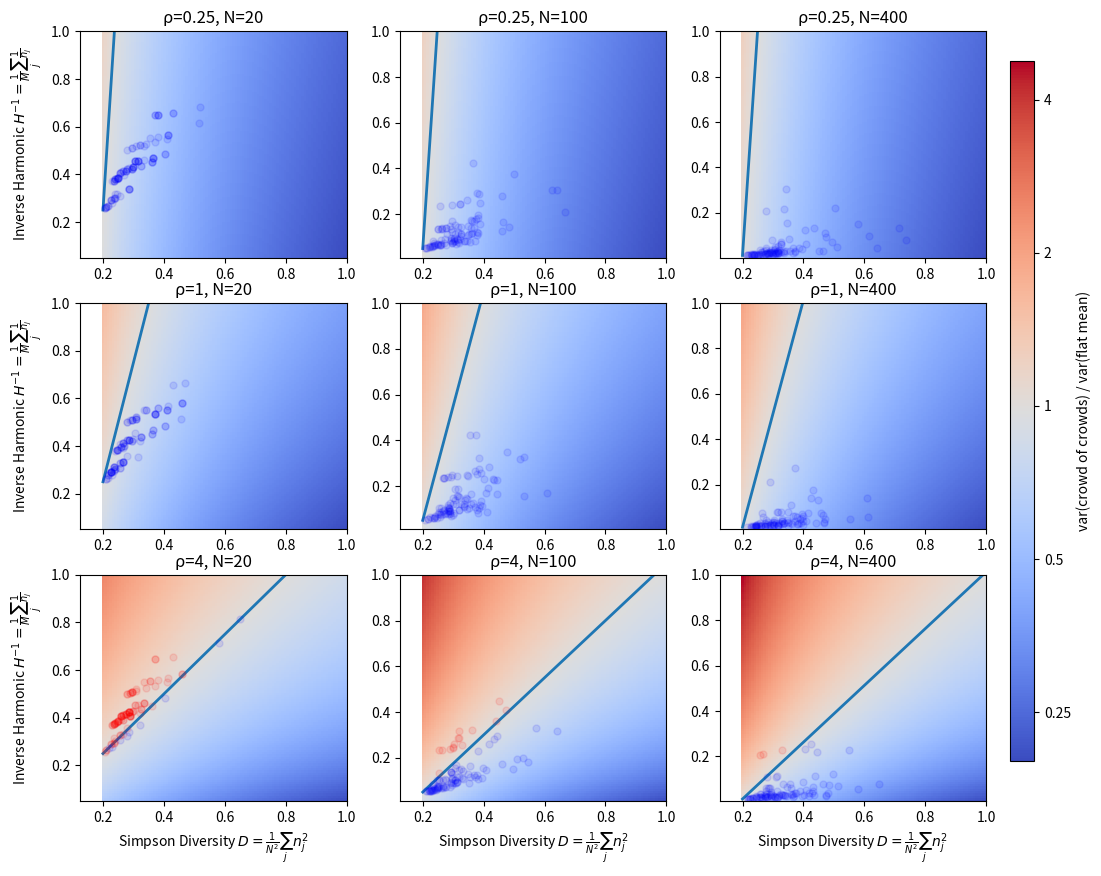

The script that saved this image: (Note: this script raises an exception after producing the figure.)

import numpy as np
import matplotlib.pyplot as plt
from matplotlib import colors



def generate_group_sizes_uniform_composition_sampler(N, M):
    """
    Uniformly generate cut points across N without replacement. 
    Groups are composed between cut points (and start and end)
    """
    cut_points = np.random.choice(np.arange(1,N), M-1, replace=False)

    cut_points = np.sort(cut_points)
    cut_points = np.concatenate(([0], cut_points, [N]))
    group_sizes = cut_points[1:] - cut_points[:-1]
    
    if 0 in group_sizes:
        print(cut_points)
        print(group_sizes)
        raise ValueError("Generated group sizes contain zero, which is not allowed.")

    return group_sizes

def get_variance_ratio_coc_over_flat(group_sizes, sigma_indy, sigma_group):

    mean_group_sizes = np.mean(group_sizes)
    mean_squared_group_sizes = np.mean([n_j**2 for n_j in group_sizes])
    mean_inverse_group_sizes = np.mean([1/n_j for n_j in group_sizes])
    
    NUMERATOR = mean_inverse_group_sizes + sigma_group**2 / sigma_indy**2
    DENOMINATOR = 1/mean_group_sizes + mean_squared_group_sizes / mean_group_sizes**2 * sigma_group**2/ sigma_indy**2
    return NUMERATOR / DENOMINATOR

def get_var_ratio_coc_over_flat_compressed(N, M, D, H_inv, rho):

    A = N/M
    numerator = rho*H_inv + 1
    denominator = rho/A + M*D
    return numerator / denominator


def plot_coc_vs_flat(M, N, sigma_indy, sigma_group):
    
    Ds = np.linspace(1/M, 1, 100)
    H_invs = np.linspace(1/N, 1, 100)
    rho = sigma_indy**2/sigma_group**2
    A = N/M

    DD, HH = np.meshgrid(Ds, H_invs)

    # Calculate function values at each grid point
    ratio = get_var_ratio_coc_over_flat_compressed(N, M, DD, HH, rho)

    # Create the heatmap
    plt.figure(figsize=(8, 6))
    
    divnorm=colors.TwoSlopeNorm(vmin=np.min(ratio), vcenter=1, vmax=np.max(ratio))
    im = plt.pcolormesh(Ds, H_invs, ratio, cmap="coolwarm", norm=divnorm)
    cb = plt.colorbar(im)
    cb.set_label(r'$\mathrm{Var}_{CC} / \mathrm{Var}_{C}$')

    H_equal = 1/A + (M * Ds - 1) / rho

    print(Ds, H_equal)

    plt.plot(Ds, H_equal, linewidth=2, label='Equality')

    plt.xlabel(r'Simpson Diversity Index $D = \frac{1}{N^2} \sum_j n_j^2$')
    plt.ylabel(r'Inverse Harmonic Group Size, $H^{-1} = \frac{1}{M} \sum_j \frac{1}{n_j}$')

    plt.xlim(1/M, 1)
    plt.ylim(1/N, 1)

    plt.show()

def plot_subplots():

    fig, axs = plt.subplots(3, 3, figsize=(12, 10))

    rhos = [0.25, 1, 4]
    Ns = [20, 100, 400]
    M = 5

    resolution = 100
    ratios = np.zeros((len(rhos), len(Ns), resolution, resolution))

    for i, rho in enumerate(rhos):
        for j, N in enumerate(Ns):
            ax = axs[i, j]
            Ds = np.linspace(1/M, 1, 100)
            H_invs = np.linspace(1/N, 1, 100)

            DD, HH = np.meshgrid(Ds, H_invs)

            ratio = get_var_ratio_coc_over_flat_compressed(N, M, DD, HH, rho)

            ratios[i, j] = ratio

            """
            divnorm = colors.Normalize()

            im = ax.pcolormesh(Ds, H_invs, ratio, cmap="coolwarm", norm=divnorm)
            cb = fig.colorbar(im, ax=ax)
            cb.set_label(r'$\mathrm{Var}_{CC} / \mathrm{Var}_{C}$') 

            H_equal = 1/M + (M * Ds - 1) / rho

            ax.plot(Ds, H_equal, linewidth=2, label='Equality')

            ax.set_xlim(1/M, 1)
            ax.set_ylim(1/N, 1)
            ax.set_title(f'ρ={rho}, N={N}')
            """

    vmin = np.min(ratios)
    vmax = np.max(ratios)

    for i, rho in enumerate(rhos):
        for j, N in enumerate(Ns):
            ax = axs[i, j]
            Ds = np.linspace(1/M, 1, 100)
            H_invs = np.linspace(1/N, 1, 100)
            ratio = ratios[i, j]    

            divnorm = colors.SymLogNorm(linthresh=1e-2, vmin=vmin, vmax=vmax, base=10)

            im = ax.pcolormesh(Ds, H_invs, ratio, cmap="coolwarm", norm=divnorm)

            H_equal = M/N + (M * Ds - 1) / rho
            ax.plot(Ds, H_equal, linewidth=2, label='Equality')

            ax.set_title(f'ρ={rho}, N={N}')
            ax.set_xlim(1/8, 1)
            ax.set_ylim(1/N, 1)

            if i == 2:
                ax.set_xlabel(r'Simpson Diversity $D = \frac{1}{N^2} \sum_j n_j^2$')
            if j == 0:
                ax.set_ylabel(r'Inverse Harmonic $H^{-1} = \frac{1}{M} \sum_j \frac{1}{n_j}$')

    # Generate some group samples
    for i, rho in enumerate(rhos):
        for j, N in enumerate(Ns):
            ax = axs[i, j]
            for n_groups in range(100):
                # Generate group sizes
                group_sizes = generate_group_sizes_uniform_composition_sampler(N, M)
                
                var_ratio = get_variance_ratio_coc_over_flat(group_sizes, sigma_indy=np.sqrt(rho), sigma_group=1)
                Ds = np.sum(np.array(group_sizes)**2) / N**2
                H_inv = np.mean(1/np.array(group_sizes))
                if var_ratio > 1:
                    color = 'red'
                else:
                    color = 'blue'
                ax.plot(Ds, H_inv, color=color, alpha=0.1, markeredgecolor=color, marker='o', markersize=5)

    im = axs[0, 0].collections[0]

    # Shrink subplots to make room on right
    fig.subplots_adjust(right=0.88)

    # Add a new axis for colorbar
    cbar_ax = fig.add_axes([0.9, 0.15, 0.02, 0.7])  
    cbar = fig.colorbar(im, cax=cbar_ax)
    tick_locs = [0.25, 0.5, 1, 2, 4]
    cbar.set_ticks(tick_locs)
    cbar.set_ticklabels([str(t) for t in tick_locs])
    cbar.set_label(r'var(crowd of crowds) / var(flat mean)')

    plt.savefig("images/coc_vs_flat.png", dpi=600, bbox_inches='tight')
    
    plt.show()


#plot_coc_vs_flat(M=5, N=400, sigma_indy=2, sigma_group=1)
plot_subplots()
